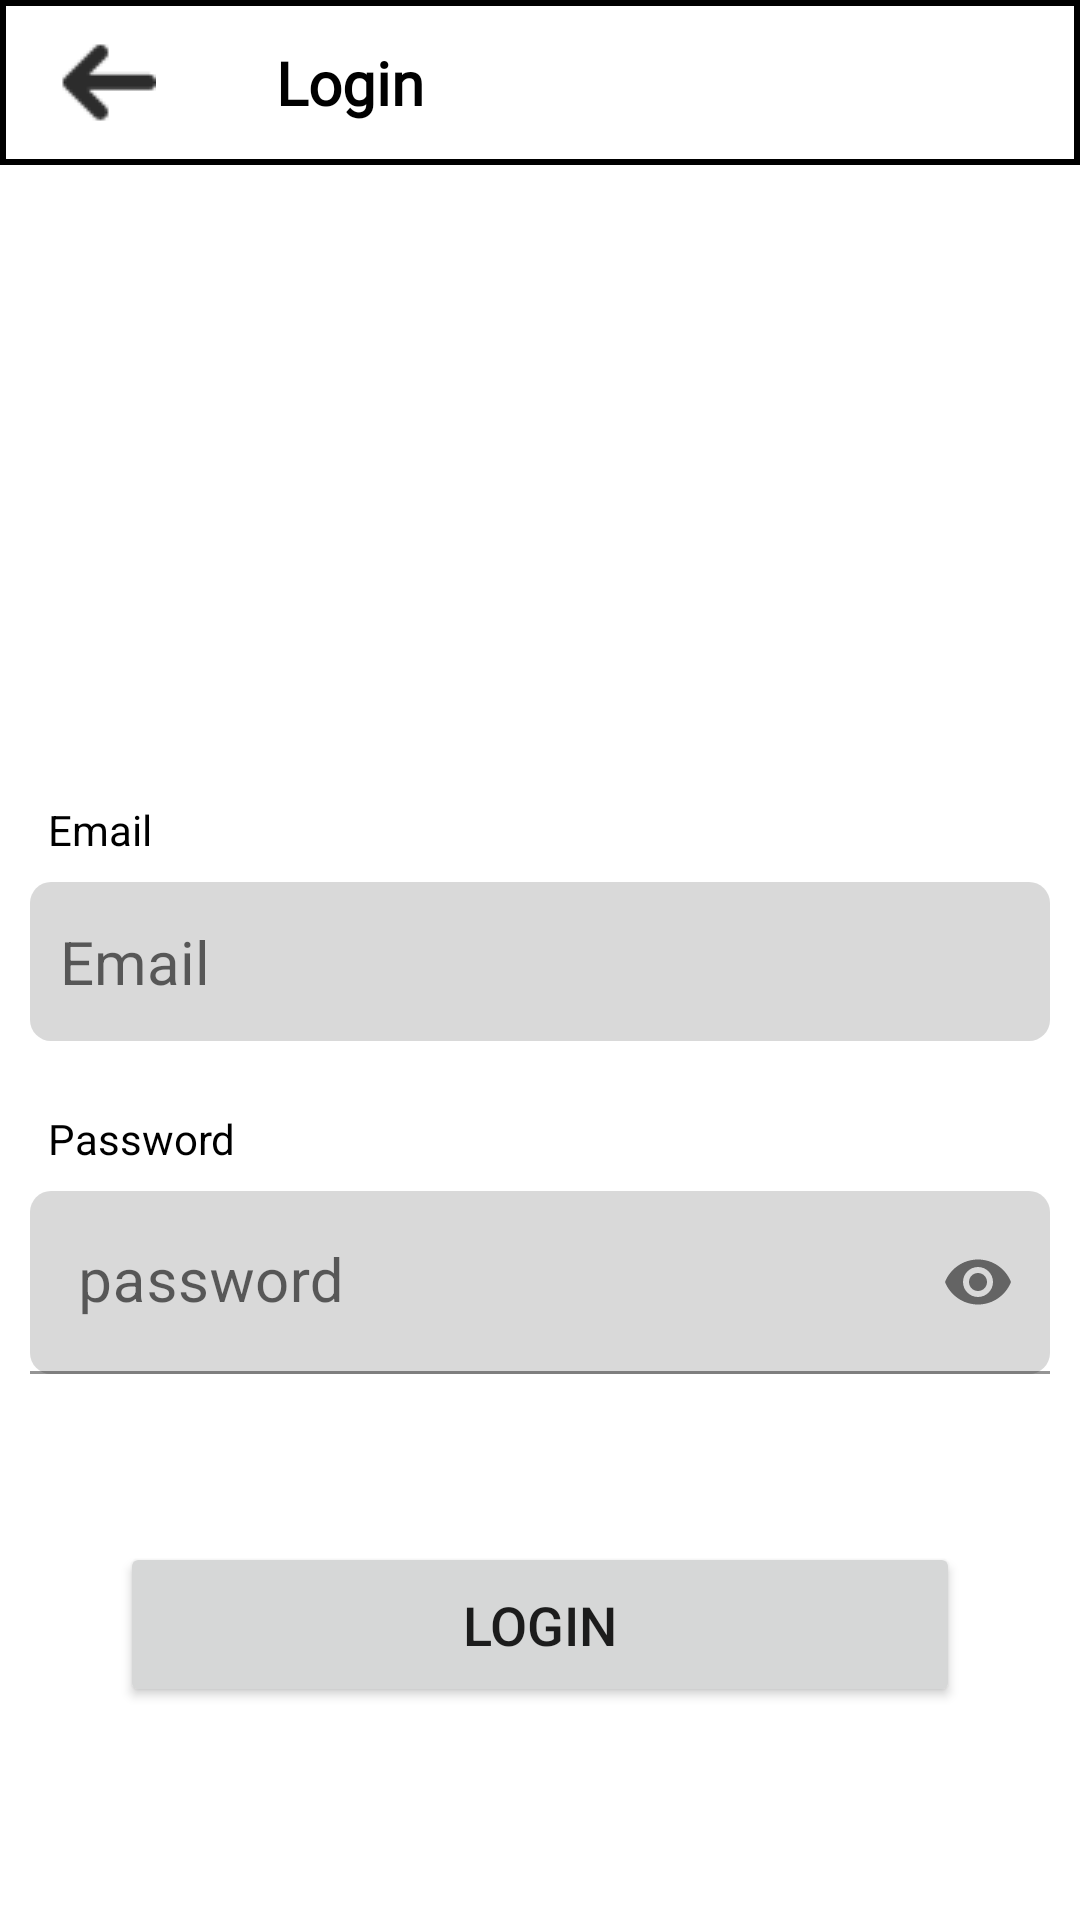

Here is an Android app screen rendered from its layout file. Give the layout XML and the strings, colors and styles it references.
<!-- AndroidManifest.xml: application theme Theme.LostfoundIITP -->
<!-- res/layout/fragment_signin.xml -->
<?xml version="1.0" encoding="utf-8"?>
<androidx.constraintlayout.widget.ConstraintLayout xmlns:android="http://schemas.android.com/apk/res/android"
    xmlns:app="http://schemas.android.com/apk/res-auto"
    xmlns:tools="http://schemas.android.com/tools"
    android:layout_width="match_parent"
    android:layout_height="match_parent"
    tools:context=".Fragments.LoginFragments.SigninFragment">

    <androidx.appcompat.widget.LinearLayoutCompat
        android:id="@+id/linearLayoutCompat"
        android:layout_width="match_parent"
        android:layout_height="55dp"
        android:background="@drawable/outerline_underline_back"
        android:orientation="horizontal"
        app:layout_constraintEnd_toEndOf="parent"
        app:layout_constraintStart_toStartOf="parent"
        app:layout_constraintTop_toTopOf="parent">


        <ImageView
            android:id="@+id/back_to_mainlogin_fragment"
            android:layout_width="wrap_content"
            android:layout_height="match_parent"

            android:layout_marginHorizontal="10dp"
            android:padding="10dp"
            android:src="@drawable/back_arrow" />

        <TextView
            android:id="@+id/SignInText"
            android:layout_width="wrap_content"
            android:layout_height="match_parent"
            android:fontFamily="@font/poppins_bold"
            android:layout_marginHorizontal="20dp"
            android:gravity="center_vertical"
            android:text="Login"
            android:textColor="@color/black"
            android:textSize="20sp"
            android:textStyle="bold"
            app:layout_constraintTop_toTopOf="parent" />


    </androidx.appcompat.widget.LinearLayoutCompat>

    <TextView
        android:id="@+id/EmailText"
        android:layout_width="wrap_content"
        android:layout_height="wrap_content"
        android:layout_marginStart="16dp"
        android:layout_marginTop="212dp"
        android:text="Email"
        android:textColor="@color/black"
        android:textSize="14sp"
        app:layout_constraintStart_toStartOf="parent"
        app:layout_constraintTop_toBottomOf="@+id/linearLayoutCompat" />

    <TextView
        android:id="@+id/passwordText"
        android:layout_width="wrap_content"
        android:layout_height="wrap_content"
        android:layout_marginTop="84dp"
        android:text="Password"
        android:textColor="@color/black"
        android:textSize="14sp"
        app:layout_constraintStart_toStartOf="@+id/EmailText"
        app:layout_constraintTop_toBottomOf="@+id/EmailText" />

    <EditText
        android:id="@+id/EmailAddressInput"
        android:layout_width="match_parent"
        android:layout_height="53dp"
        android:layout_marginHorizontal="10dp"
        android:layout_marginTop="8dp"
        android:background="@drawable/input_fields_background"
        android:hint="Email"
        android:padding="10dp"
        android:textSize="20sp"
        app:layout_constraintStart_toStartOf="@+id/EmailText"
        app:layout_constraintTop_toBottomOf="@+id/EmailText" />

    <com.google.android.material.textfield.TextInputLayout
        android:id="@+id/textInputLayout"
        android:layout_width="match_parent"
        android:layout_height="65dp"
        android:layout_marginHorizontal="10dp"
        android:layout_marginTop="8dp"
        android:hint="password"
        app:layout_constraintEnd_toEndOf="@+id/EmailAddressInput"
        app:layout_constraintHorizontal_bias="0.0"
        app:layout_constraintStart_toStartOf="@+id/EmailAddressInput"
        app:layout_constraintTop_toBottomOf="@+id/passwordText"
        app:passwordToggleEnabled="true"
        tools:ignore="MissingConstraints">

        <EditText
            android:id="@+id/PasswordInput"
            android:layout_width="match_parent"
            android:layout_height="wrap_content"
            android:background="@drawable/input_fields_background"
            android:cursorVisible="true"
            android:focusable="true"
            android:inputType="textPassword"
            android:maxLines="1"
            android:textSize="20sp"
            app:layout_constraintBottom_toBottomOf="parent"
            app:layout_constraintEnd_toEndOf="parent"
            app:layout_constraintHorizontal_bias="0.0"
            app:layout_constraintStart_toStartOf="parent"
            app:layout_constraintTop_toTopOf="parent"
            app:layout_constraintVertical_bias="0.411"
            tools:ignore="MissingConstraints" />
    </com.google.android.material.textfield.TextInputLayout>

    <Button
        android:id="@+id/LoginMainButton"
        android:layout_width="match_parent"
        android:layout_height="55dp"
        android:layout_marginHorizontal="40dp"
        android:layout_marginTop="52dp"
        android:text="LOGIN"
        android:textSize="18sp"
        app:layout_constraintEnd_toEndOf="@+id/textInputLayout"
        app:layout_constraintHorizontal_bias="0.491"
        app:layout_constraintStart_toStartOf="@+id/textInputLayout"
        app:layout_constraintTop_toBottomOf="@+id/textInputLayout" />

    <TextView
        android:id="@+id/EmailWarning"
        android:visibility="invisible"
        android:layout_width="wrap_content"
        android:layout_height="wrap_content"
        android:text="Must contain @iitp.ac.in"
        android:gravity="center_vertical"
        android:drawableLeft="@drawable/warning_logo"
        android:textColor="@color/Red"
        app:layout_constraintBottom_toBottomOf="@+id/EmailText"
        app:layout_constraintEnd_toEndOf="@+id/EmailAddressInput"
        app:layout_constraintTop_toTopOf="@+id/EmailText" />

    <ImageView
        android:id="@+id/imageView4"
        android:layout_width="140dp"
        android:layout_height="140dp"
        android:layout_marginStart="16dp"
        android:layout_marginTop="28dp"
        android:src="@drawable/app_icon"
        app:layout_constraintStart_toStartOf="parent"
        app:layout_constraintTop_toBottomOf="@+id/linearLayoutCompat" />


</androidx.constraintlayout.widget.ConstraintLayout>
<!-- resources referenced by this layout -->
<resources>
  <!-- drawable back_arrow: png bitmap (drawable, 415 bytes) -->
  <!-- drawable input_fields_background (drawable) -->
  <?xml version="1.0" encoding="utf-8"?>
  <shape xmlns:android="http://schemas.android.com/apk/res/android"
      android:shape="rectangle"
      android:padding="10dp">
  
      <solid android:color="#D9D9D9" />
      <corners
          android:bottomRightRadius="7dp"
          android:bottomLeftRadius="7dp"
          android:topLeftRadius="7dp"
          android:topRightRadius="7dp"/>
  </shape>
  <!-- drawable outerline_underline_back (drawable) -->
  <?xml version="1.0" encoding="utf-8"?>
  <shape xmlns:android="http://schemas.android.com/apk/res/android"
      android:shape="rectangle"
      android:padding="10dp">
  
      <solid android:color="@color/white" />
      <stroke android:width="2dp" android:color="@color/LightGrey" />
  
  </shape>
  <!-- drawable warning_logo: png bitmap (drawable, 708 bytes) -->
  <style name="Theme.LostfoundIITP" parent="Theme.MaterialComponents.DayNight.NoActionBar">
          
          <item name="colorPrimary">#E67E22</item>
          <item name="colorPrimaryVariant">#E67E22</item>
          <item name="colorOnPrimary">@color/white</item>
          
          <item name="colorSecondary">#E67E22</item>
          <item name="colorSecondaryVariant">#E67E22</item>
          <item name="colorOnSecondary">@color/black</item>
          
          <item name="android:statusBarColor">?attr/colorPrimaryVariant</item>
          
      </style>
  <!-- not gathered from this repository: default colours our renderer supplied (Android Studio template values) -->
  <color name="black">#FF000000</color>
  <color name="white">#FFFFFFFF</color>
</resources>
